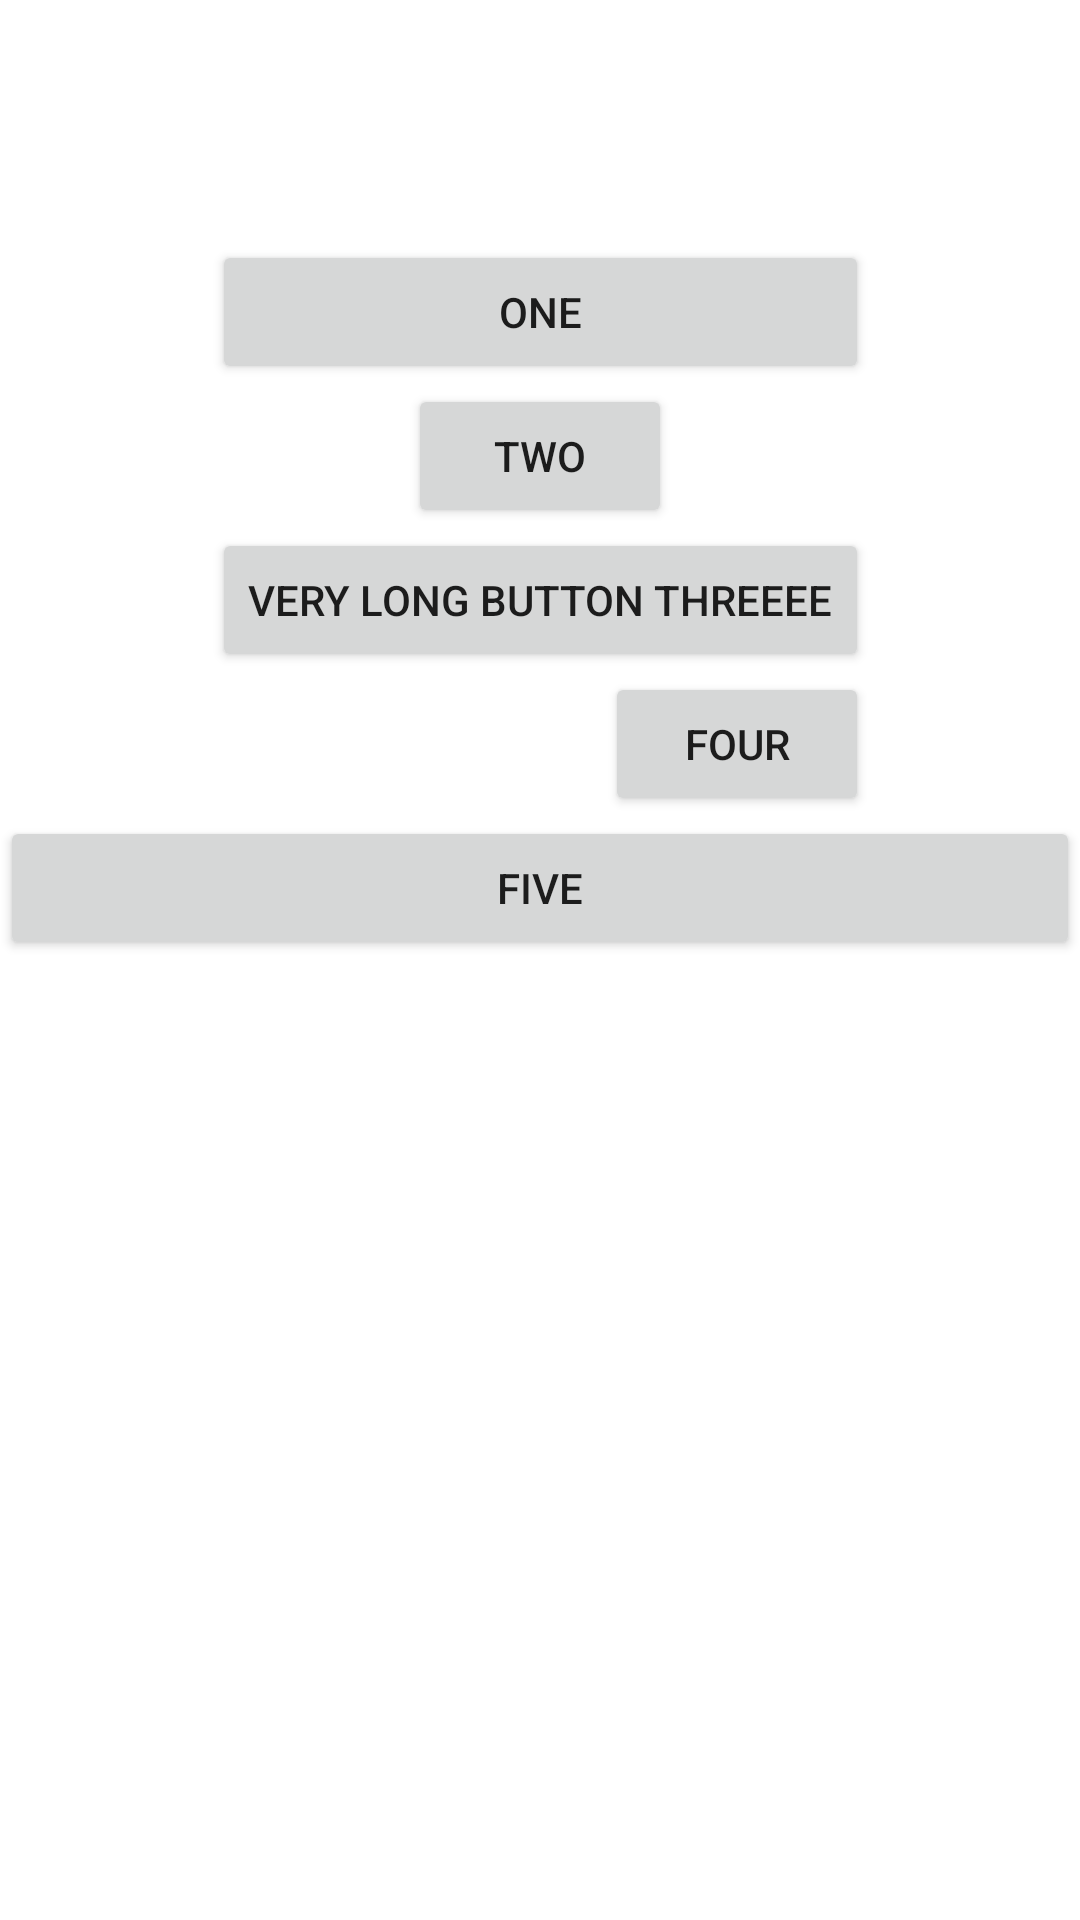

The Android layout XML behind this screen, and the referenced resources:
<!-- AndroidManifest.xml: application theme Theme.FefuExample -->
<!-- res/layout/chain_example.xml -->
<?xml version="1.0" encoding="utf-8"?>
<androidx.constraintlayout.widget.ConstraintLayout xmlns:android="http://schemas.android.com/apk/res/android"
    xmlns:app="http://schemas.android.com/apk/res-auto"
    android:layout_width="match_parent"
    android:layout_height="match_parent">

    <Button
        android:id="@+id/btnOne"
        android:layout_width="0dp"
        android:layout_height="wrap_content"
        android:text="One"
        app:layout_constraintBottom_toTopOf="@id/btnTwo"
        app:layout_constraintEnd_toEndOf="@id/btnThree"
        app:layout_constraintStart_toStartOf="@id/btnThree"
        app:layout_constraintTop_toTopOf="parent"
        app:layout_constraintVertical_bias="0.2"
        app:layout_constraintVertical_chainStyle="packed" />

    

    <Button
        android:id="@+id/btnTwo"
        android:layout_width="wrap_content"
        android:layout_height="wrap_content"
        android:text="Two"
        app:layout_constraintBottom_toTopOf="@id/btnThree"
        app:layout_constraintEnd_toEndOf="parent"
        app:layout_constraintStart_toStartOf="parent"
        app:layout_constraintTop_toBottomOf="@id/btnOne" />

    <Button
        android:id="@+id/btnThree"
        android:layout_width="wrap_content"
        android:layout_height="wrap_content"
        android:text="Very long button threeee"
        app:layout_constraintBottom_toTopOf="@id/btnFour"
        app:layout_constraintEnd_toEndOf="parent"
        app:layout_constraintStart_toStartOf="parent"
        app:layout_constraintTop_toBottomOf="@id/btnTwo" />

    <Button
        android:id="@+id/btnFour"
        android:layout_width="wrap_content"
        android:layout_height="wrap_content"
        android:text="Four"
        app:layout_constraintBottom_toTopOf="@id/btnFive"
        app:layout_constraintEnd_toEndOf="@id/btnThree"
        app:layout_constraintTop_toBottomOf="@id/btnThree" />

    <Button
        android:id="@+id/btnFive"
        android:layout_width="0dp"
        android:layout_height="wrap_content"
        android:text="Five"
        app:layout_constraintBottom_toBottomOf="parent"
        app:layout_constraintEnd_toEndOf="parent"
        app:layout_constraintStart_toStartOf="parent"
        app:layout_constraintTop_toBottomOf="@id/btnFour" />

</androidx.constraintlayout.widget.ConstraintLayout>
<!-- resources referenced by this layout -->
<resources>
  <style name="Theme.FefuExample" parent="Theme.MaterialComponents.DayNight.DarkActionBar">
          
          <item name="colorPrimary">@color/purple_500</item>
          <item name="colorPrimaryVariant">@color/purple_700</item>
          <item name="colorOnPrimary">@color/white</item>
          
          <item name="colorSecondary">@color/teal_200</item>
          <item name="colorSecondaryVariant">@color/teal_700</item>
          <item name="colorOnSecondary">@color/black</item>
          
          <item name="android:statusBarColor" tools:targetApi="l">?attr/colorPrimaryVariant</item>
          
          <item name="windowActionBar">false</item>
          <item name="windowNoTitle">true</item>
      </style>
  <color name="purple_500">#FF6200EE</color>
  <color name="purple_700">#FF3700B3</color>
  <color name="white">#FFFFFFFF</color>
  <color name="teal_200">#FF03DAC5</color>
  <color name="teal_700">#FF018786</color>
  <color name="black">#FF000000</color>
</resources>
